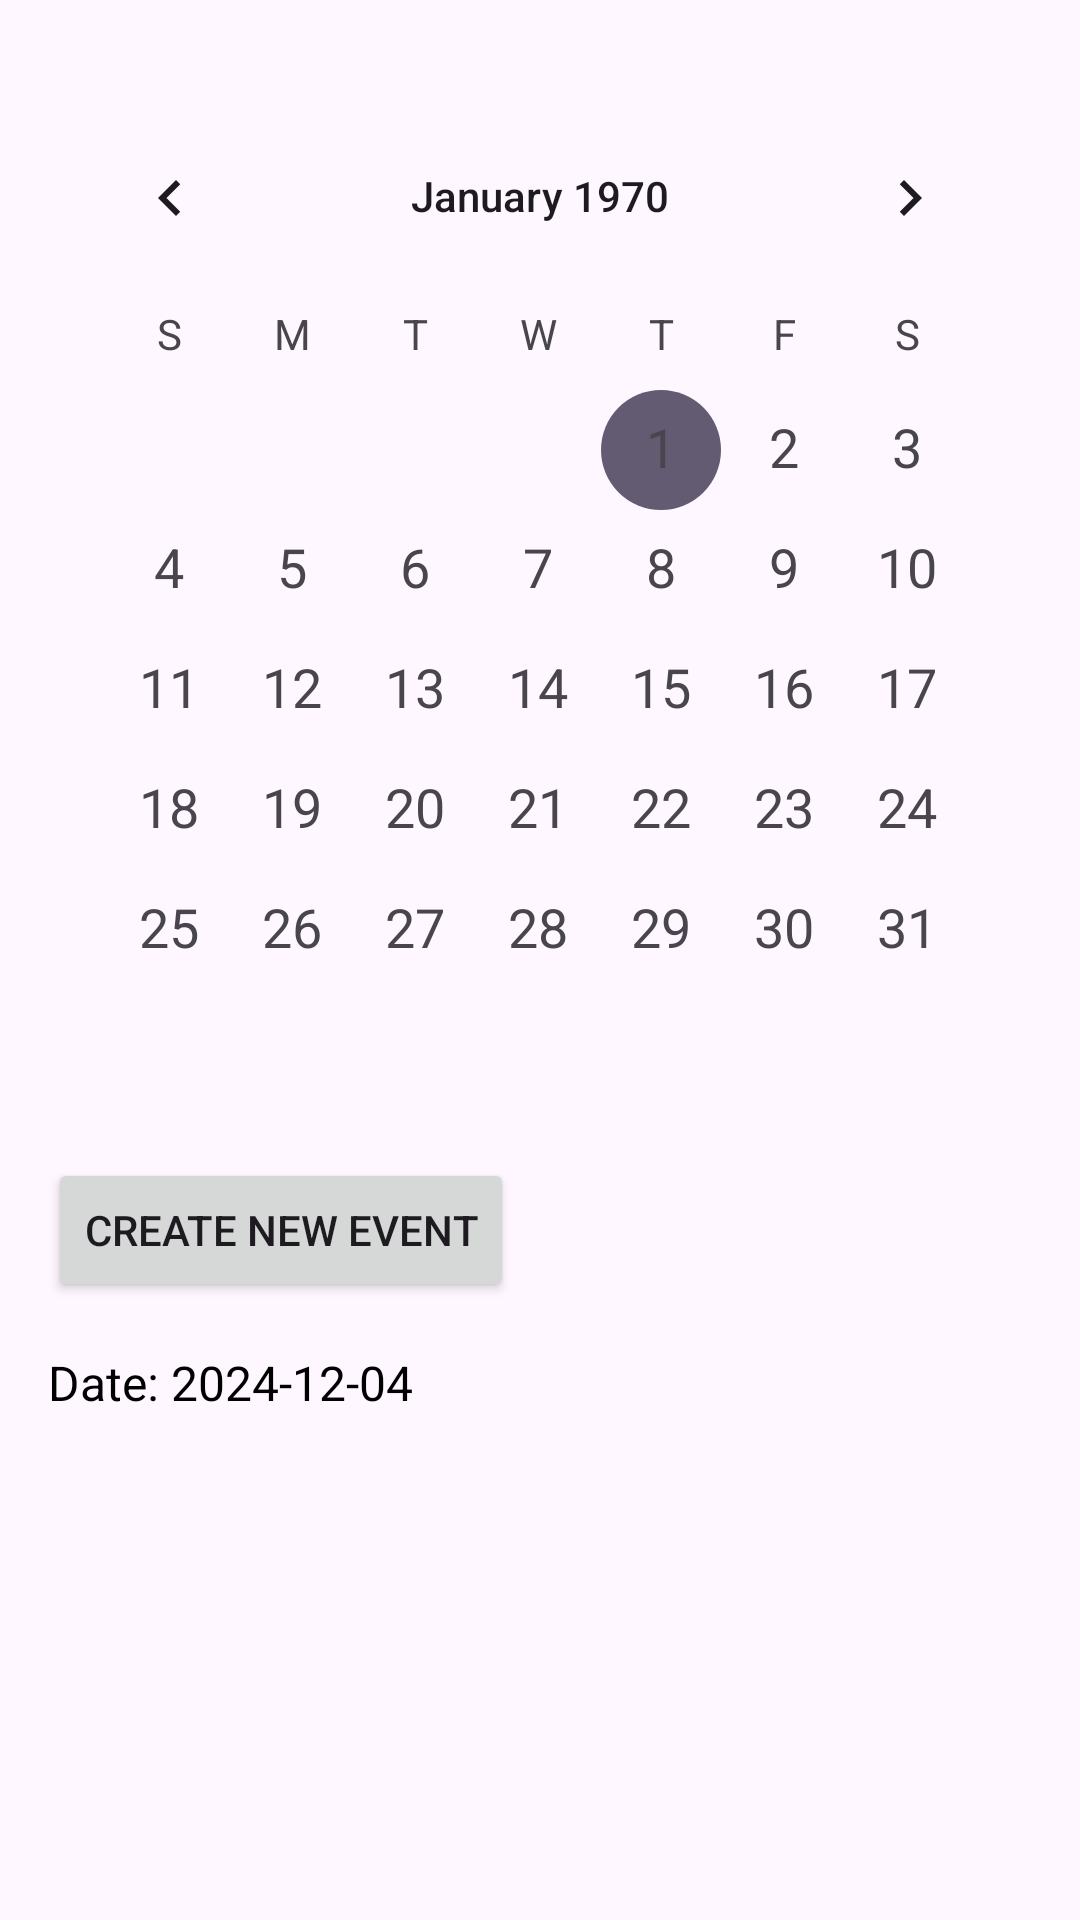

This screen was rendered from an Android layout file. Write that file and the resources it references.
<!-- AndroidManifest.xml: application theme Theme.Autumn -->
<!-- res/layout/test.xml -->
<?xml version="1.0" encoding="utf-8"?>
<androidx.constraintlayout.widget.ConstraintLayout
    xmlns:android="http://schemas.android.com/apk/res/android"
    xmlns:app="http://schemas.android.com/apk/res-auto"
    xmlns:tools="http://schemas.android.com/tools"
    android:layout_width="match_parent"
    android:layout_height="match_parent"
    android:padding="16dp"
    tools:context=".ui.">



    
    <LinearLayout
        android:id="@+id/headerLayout"
        android:layout_width="match_parent"
        android:layout_height="match_parent"
        android:orientation="vertical"
        app:layout_constraintTop_toTopOf="parent"
        app:layout_constraintStart_toStartOf="parent"
        app:layout_constraintEnd_toEndOf="parent">

        <CalendarView
            android:id="@+id/calendarView"
            android:layout_width="match_parent"
            android:layout_height="wrap_content"
            app:layout_constraintTop_toBottomOf="@id/headerLayout"
            app:layout_constraintStart_toStartOf="parent"
            app:layout_constraintEnd_toEndOf="parent"
            android:layout_marginTop="16dp"
            android:dateTextAppearance="@style/TextAppearance.AppCompat.Medium"
            android:weekDayTextAppearance="@style/TextAppearance.AppCompat.Small"
            android:showWeekNumber="false"
            android:firstDayOfWeek="1"
            android:layout_marginBottom="8dp" />

        
        <Button
            android:id="@+id/btnCreateNewEvent"
            android:layout_width="wrap_content"
            android:layout_height="wrap_content"
            android:text="Create New Event"
            android:layout_marginTop="8dp"
            app:layout_constraintTop_toBottomOf="@id/calendarView"
            app:layout_constraintStart_toStartOf="parent"
            app:layout_constraintEnd_toEndOf="parent" />

        
        <TextView
            android:id="@+id/tvSelectedDate"
            android:layout_width="wrap_content"
            android:layout_height="wrap_content"
            android:text="Date: 2024-12-04"
            android:textSize="16sp"
            android:textColor="@android:color/black"
            android:layout_marginTop="16dp"
            app:layout_constraintTop_toBottomOf="@id/btnCreateNewEvent"
            app:layout_constraintStart_toStartOf="parent"
            app:layout_constraintEnd_toEndOf="parent" />

        
        <androidx.recyclerview.widget.RecyclerView
            android:id="@+id/rvEventList"
            android:layout_width="0dp"
            android:layout_height="0dp"
            android:layout_marginTop="16dp"
            app:layout_constraintTop_toBottomOf="@id/tvSelectedDate"
            app:layout_constraintStart_toStartOf="parent"
            app:layout_constraintEnd_toEndOf="parent"
            app:layout_constraintBottom_toBottomOf="parent"
            tools:listitem="@layout/item_event" />

    </LinearLayout>

    

</androidx.constraintlayout.widget.ConstraintLayout>
<!-- res/layout/item_event.xml (included above) -->
<?xml version="1.0" encoding="utf-8"?>
<androidx.constraintlayout.widget.ConstraintLayout
    xmlns:android="http://schemas.android.com/apk/res/android"
    xmlns:app="http://schemas.android.com/apk/res-auto"
    xmlns:tools="http://schemas.android.com/tools"
    android:layout_width="match_parent"
    android:layout_height="99dp"
    android:layout_marginBottom="8dp"
    android:padding="8dp"
    >

    <ImageView
        android:id="@+id/eventImage"
        android:layout_width="75dp"
        android:layout_height="75dp"
        android:background="@drawable/bg_card_event_holder"
        android:outlineProvider="background"
        android:clipToOutline="true"
        app:layout_constraintTop_toTopOf="parent"
        app:layout_constraintStart_toStartOf="parent"
        app:layout_constraintBottom_toBottomOf="parent"
        android:scaleType="fitCenter"/>

    <TextView
        android:id="@+id/eventTitle"
        android:layout_width="196dp"
        android:layout_height="wrap_content"
        android:textSize="16dp"
        android:layout_marginLeft="20dp"

        android:text="Event Title"
        android:textStyle="normal"
        android:textColor="@color/black"
        app:layout_constraintStart_toEndOf="@id/eventImage"
        app:layout_constraintTop_toTopOf="parent"
         />


    <TextView
        android:id="@+id/eventDescription"
        android:layout_width="196dp"
        android:layout_height="53dp"
        android:layout_marginLeft="20dp"
        android:ellipsize="end"
        android:maxLines="4"
        android:singleLine="false"
        android:text="eventDescription"
        android:textColor="@color/gray"
        android:textSize="14sp"
        app:layout_constraintStart_toEndOf="@id/eventImage"
        app:layout_constraintTop_toBottomOf="@+id/eventTitle" />

    <TextView
        android:id="@+id/eventTime"
        android:layout_width="wrap_content"
        android:layout_height="wrap_content"
        android:text="Event Title"
        android:textColor="@color/black"
        android:textSize="16dp"
        android:textStyle="normal"
        app:layout_constraintEnd_toEndOf="parent"
        app:layout_constraintTop_toTopOf="parent" />

</androidx.constraintlayout.widget.ConstraintLayout>
<!-- resources referenced by this layout -->
<resources>
  <color name="black">#FF000000</color>
  <color name="gray">#FF9E9E9E</color>
  <!-- drawable bg_card_event_holder (drawable) -->
  <?xml version="1.0" encoding="utf-8"?>
  <shape xmlns:android="http://schemas.android.com/apk/res/android">
      
      <solid android:color="#F9F9F9" />
  
      
      <corners android:radius="10dp" />
  
  </shape>
  <style name="Theme.Autumn" parent="Base.Theme.Autumn" />
  <style name="Base.Theme.Autumn" parent="Theme.Material3.DayNight.NoActionBar">
          
          
      </style>
</resources>
